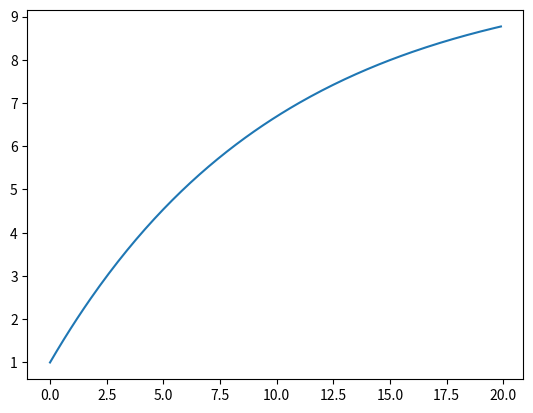

The matplotlib source for this figure:
# -*- coding: utf-8 -*-
"""
Created on Tue Sep 29 13:44:20 2015

@author: garrettsmith
"""

## Goal: simple, leaky integrator neuron

import numpy as np
from scipy.integrate import odeint
import matplotlib.pyplot as plt

def sig(act):
    return 1 / (1 + np.exp(-act))
        
def dyn(act, t, tau, inputs, W):
    dact_dt = -tau * act + sig(np.dot(W, inputs.transpose()))
    return dact_dt
        
if __name__ == '__main__':
    tvec = np.arange(0, 20, 0.1)
    act0 = 1.0
    W = np.array([0.1, 5.])
    inputs = np.array([2., 5.])
    act = odeint(dyn, act0, tvec, (0.1, inputs, W,))
    plt.plot(tvec, act)
    plt.show()